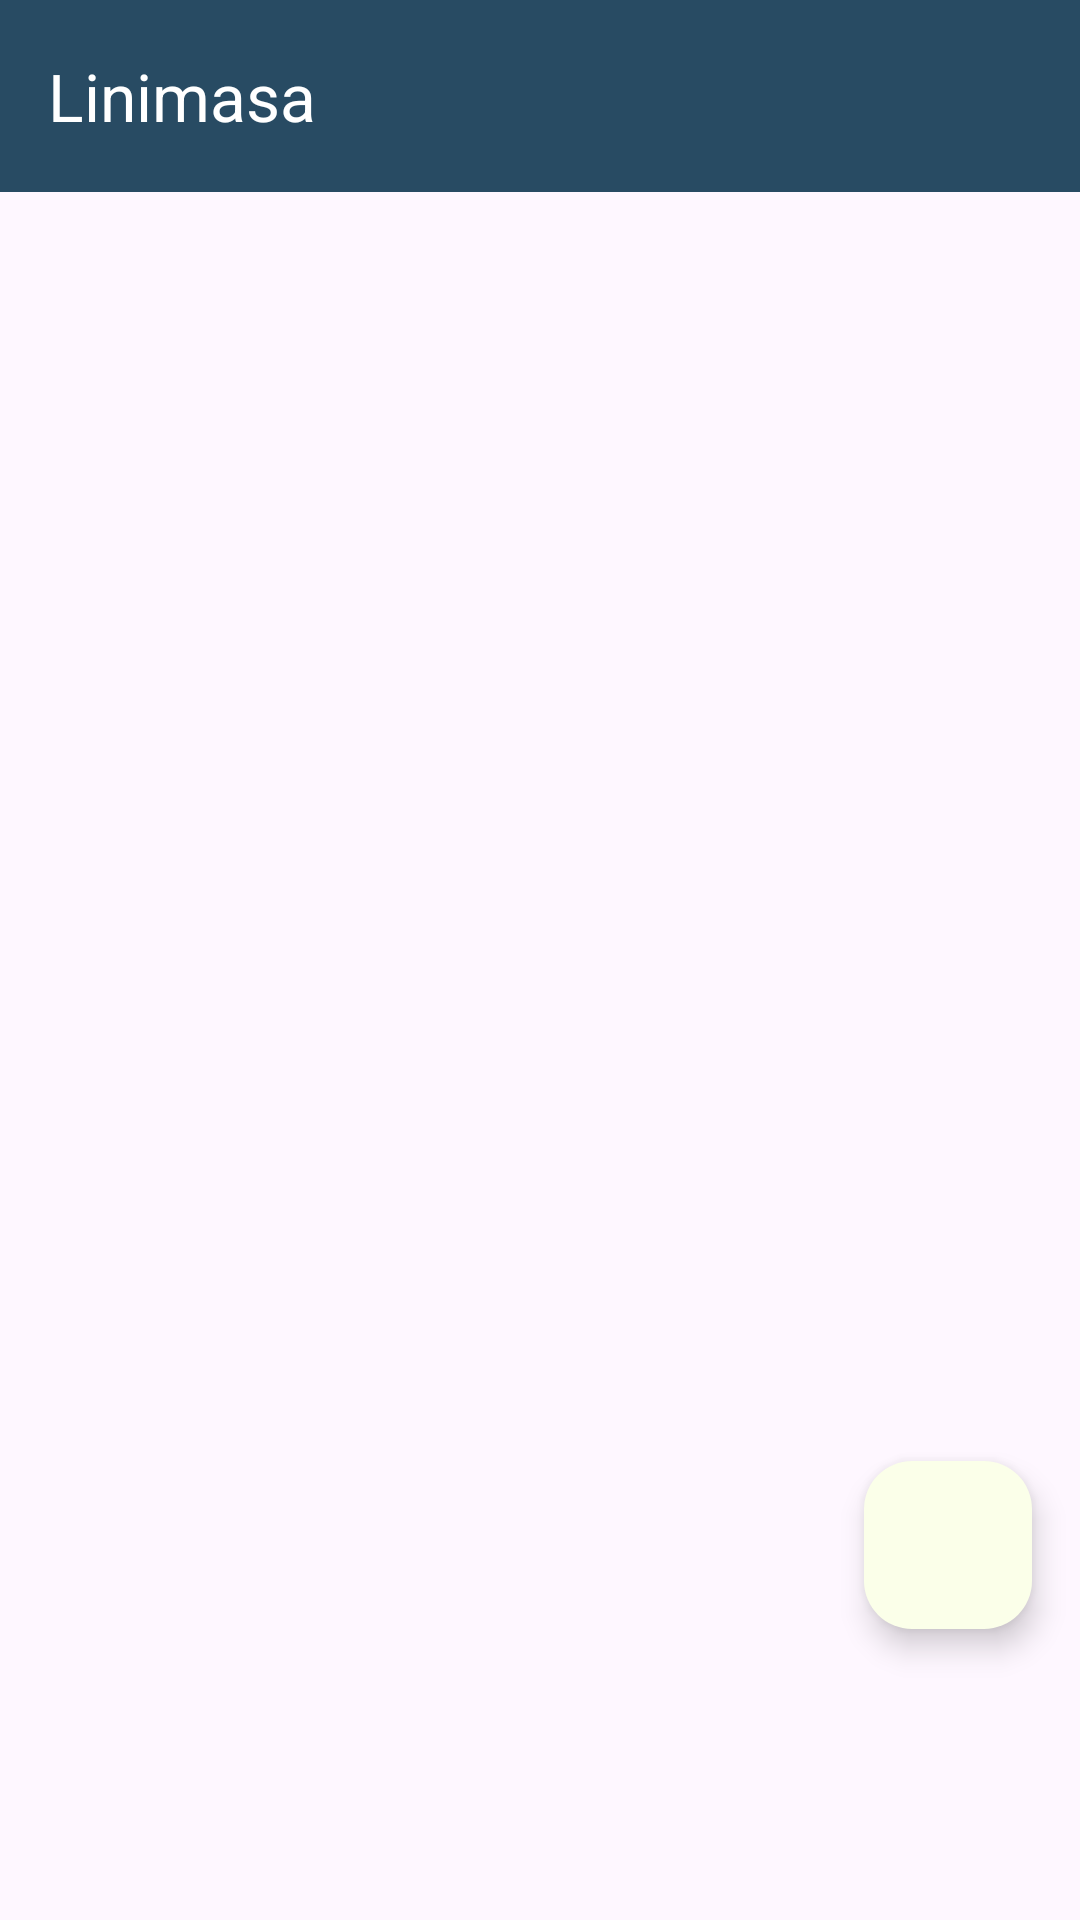

Produce the Android XML layout that renders to this screen, including the resource entries it uses.
<!-- AndroidManifest.xml: application theme Theme.ModiDemo -->
<!-- res/layout/fragment_timeline.xml -->
<?xml version="1.0" encoding="utf-8"?>
<FrameLayout xmlns:android="http://schemas.android.com/apk/res/android"
    xmlns:tools="http://schemas.android.com/tools"
    android:layout_width="match_parent"
    android:layout_height="match_parent"
    xmlns:app="http://schemas.android.com/apk/res-auto"
    tools:context=".TimelineFragment">


    <ScrollView
        android:layout_width="match_parent"
        android:layout_height="match_parent"
        android:layout_marginTop="64dp"
        >

        <androidx.recyclerview.widget.RecyclerView
            android:layout_width="match_parent"
            android:layout_height="wrap_content"
            app:layoutManager="androidx.recyclerview.widget.LinearLayoutManager"
            tools:listitem="@layout/list_timeline"
            />



    </ScrollView>

    <TextView
        android:id="@+id/networkError"
        android:layout_width="wrap_content"
        android:layout_height="wrap_content"
        android:layout_gravity="center"
        android:text="@string/koneksi_error"
        android:visibility="gone"/>

    <ProgressBar
        android:id="@+id/progressBar"
        android:layout_width="wrap_content"
        android:layout_height="wrap_content"
        android:layout_gravity="center"
        android:visibility="gone"/>


    <androidx.constraintlayout.widget.ConstraintLayout
        android:layout_width="match_parent"
        android:layout_height="match_parent"


        >

        <com.google.android.material.appbar.AppBarLayout
            android:id="@+id/appBarLayout"
            android:layout_width="0dp"
            android:layout_height="wrap_content"
            app:elevation="4dp"
            app:layout_constraintEnd_toEndOf="parent"
            app:layout_constraintStart_toStartOf="parent"
            app:layout_constraintTop_toTopOf="parent"
            android:theme="@style/ThemeOverlay.AppCompat.Dark.ActionBar">

            <com.google.android.material.appbar.MaterialToolbar
                android:id="@+id/topAppBar"
                android:layout_width="match_parent"
                android:layout_height="wrap_content"
                android:minHeight="?attr/actionBarSize"
                android:background="?attr/colorPrimary"
                app:title="@string/timeline"/>

        </com.google.android.material.appbar.AppBarLayout>


        <com.google.android.material.floatingactionbutton.FloatingActionButton
            android:id="@+id/fab"
            android:layout_width="wrap_content"
            android:layout_height="wrap_content"
            android:layout_marginRight="16dp"
            android:layout_marginBottom="97dp"
            android:contentDescription="@string/tambah_konten"
            android:src="@drawable/baseline_add_a_photo_24"
            app:backgroundTint="#FBFFE9"
            app:backgroundTintMode="src_in"
            app:layout_constraintBottom_toBottomOf="parent"
            app:layout_constraintRight_toRightOf="parent" />
    </androidx.constraintlayout.widget.ConstraintLayout>

</FrameLayout>
<!-- res/layout/list_timeline.xml (included above) -->
<?xml version="1.0" encoding="utf-8"?>
<com.google.android.material.card.MaterialCardView
    android:id="@+id/card"
    android:layout_width="match_parent"
    android:layout_height="wrap_content"
    android:layout_marginLeft="16dp"
    android:layout_marginRight="16dp"
    android:layout_marginTop="8dp"
    app:layout_constraintTop_toTopOf="parent"
    tools:layout_editor_absoluteX="8dp"
    xmlns:android="http://schemas.android.com/apk/res/android"
    xmlns:app="http://schemas.android.com/apk/res-auto"
    xmlns:tools="http://schemas.android.com/tools"
    style="?attr/materialCardViewElevatedStyle"
    app:cardElevation="5dp"
    android:backgroundTint="@color/white"
    >


    <LinearLayout
        android:layout_width="match_parent"
        android:layout_height="wrap_content"
        android:orientation="vertical"

        >

        

        <androidx.constraintlayout.widget.ConstraintLayout
            android:layout_width="match_parent"
            android:layout_height="48dp"
            android:orientation="vertical">

            <Button
                style="?attr/materialIconButtonStyle"
                android:layout_width="wrap_content"
                android:layout_height="wrap_content"
                app:layout_constraintBottom_toBottomOf="parent"
                app:layout_constraintEnd_toEndOf="parent"
                app:layout_constraintTop_toTopOf="parent"
                android:drawableRight="@drawable/baseline_more_vert_24"
                />

            <ImageView
                android:id="@+id/imageView2"
                android:layout_width="30dp"
                android:layout_height="30dp"
                android:layout_margin="8dp"
                app:layout_constraintBottom_toBottomOf="parent"
                app:layout_constraintStart_toStartOf="parent"
                app:layout_constraintTop_toTopOf="parent"
                app:srcCompat="@drawable/baseline_account_circle_24"
                app:tint="@color/black" />

            <TextView
                android:id="@+id/namaAkun"
                android:layout_width="wrap_content"
                android:layout_height="wrap_content"
                android:layout_marginStart="8dp"
                android:text="Nama Akun"
                app:layout_constraintBottom_toTopOf="@id/waktu"
                app:layout_constraintStart_toEndOf="@+id/imageView2"
                app:layout_constraintTop_toTopOf="parent" />

            <TextView
                android:id="@+id/waktu"
                android:layout_width="wrap_content"
                android:layout_height="wrap_content"
                android:layout_marginStart="8dp"
                android:textSize="12sp"
                android:text="1 jam yang lalu"
                android:textColor="@color/abu"
                app:layout_constraintBottom_toBottomOf="parent"
                app:layout_constraintStart_toEndOf="@+id/imageView2"
                app:layout_constraintTop_toBottomOf="@id/namaAkun"
                />



        </androidx.constraintlayout.widget.ConstraintLayout>

        <ImageView
            android:layout_width="match_parent"
            android:layout_height="194dp"
            android:contentDescription="descripsi"
            android:scaleType="centerCrop"
            app:srcCompat="@drawable/round_broken_image_24" />

        <LinearLayout
            android:layout_width="match_parent"
            android:layout_height="wrap_content"
            android:orientation="vertical"
            android:padding="16dp">

            
            <TextView
                android:layout_width="wrap_content"
                android:layout_height="wrap_content"
                android:text="@string/judul"
                android:textAppearance="?attr/textAppearanceTitleMedium" />

            <TextView
                android:layout_width="wrap_content"
                android:layout_height="wrap_content"
                android:layout_marginTop="16dp"
                android:text="@string/text2"
                android:textAppearance="?attr/textAppearanceBodyMedium"
                android:textColor="?android:attr/textColorSecondary" />

        </LinearLayout>

    </LinearLayout>

</com.google.android.material.card.MaterialCardView>
<!-- resources referenced by this layout -->
<resources>
  <color name="abu">#636363</color>
  <color name="black">#FF000000</color>
  <color name="white">#FFFFFFFF</color>
  <!-- drawable round_broken_image_24 (drawable) -->
  <vector android:height="24dp" android:tint="#A0A0A0"
      android:viewportHeight="24" android:viewportWidth="24"
      android:width="24dp" xmlns:android="http://schemas.android.com/apk/res/android">
      <path android:fillColor="@android:color/white" android:pathData="M21,5v6.59l-2.29,-2.3c-0.39,-0.39 -1.03,-0.39 -1.42,0L14,12.59 10.71,9.3c-0.39,-0.39 -1.02,-0.39 -1.41,0L6,12.59 3,9.58L3,5c0,-1.1 0.9,-2 2,-2h14c1.1,0 2,0.9 2,2zM18,11.42l3,3.01L21,19c0,1.1 -0.9,2 -2,2L5,21c-1.1,0 -2,-0.9 -2,-2v-6.58l2.29,2.29c0.39,0.39 1.02,0.39 1.41,0l3.3,-3.3 3.29,3.29c0.39,0.39 1.02,0.39 1.41,0l3.3,-3.28z"/>
  </vector>
  <string name="judul">Judul</string>
  <string name="koneksi_error">Koneksi Error</string>
  <string name="tambah_konten">Posting</string>
  <string name="text2">Teks Deskripsi</string>
  <string name="timeline">Linimasa</string>
  <style name="Theme.ModiDemo" parent="Base.Theme.ModiDemo" />
  <style name="Base.Theme.ModiDemo" parent="Theme.Material3.DayNight.NoActionBar">
          
          <item name="colorPrimary">@color/birumuda</item>
          <item name="colorPrimaryVariant">@color/birutua</item>
          <item name="colorOnPrimary">@color/abutua</item>
          <item name="android:statusBarColor">@color/birutua</item>
  
  
          <item name="bottomNavigationStyle">@style/Widget.App.BottomNavigationView</item>
      </style>
  <color name="birumuda">#284B63</color>
  <color name="birutua">#153243</color>
  <color name="abutua">#B4B8AB</color>
  <style name="Widget.App.BottomNavigationView" parent="Widget.Material3.BottomNavigationView">
          <item name="materialThemeOverlay">@style/ThemeOverlay.App.BottomNavigationView</item>
      </style>
  <style name="ThemeOverlay.App.BottomNavigationView" parent="">
          <item name="colorSurface">@color/baseNav</item>
          <item name="colorOnSurfaceVariant">@color/selectedNav</item>
      </style>
  <color name="baseNav">#EEF0EB</color>
  <color name="selectedNav">#153243</color>
</resources>
